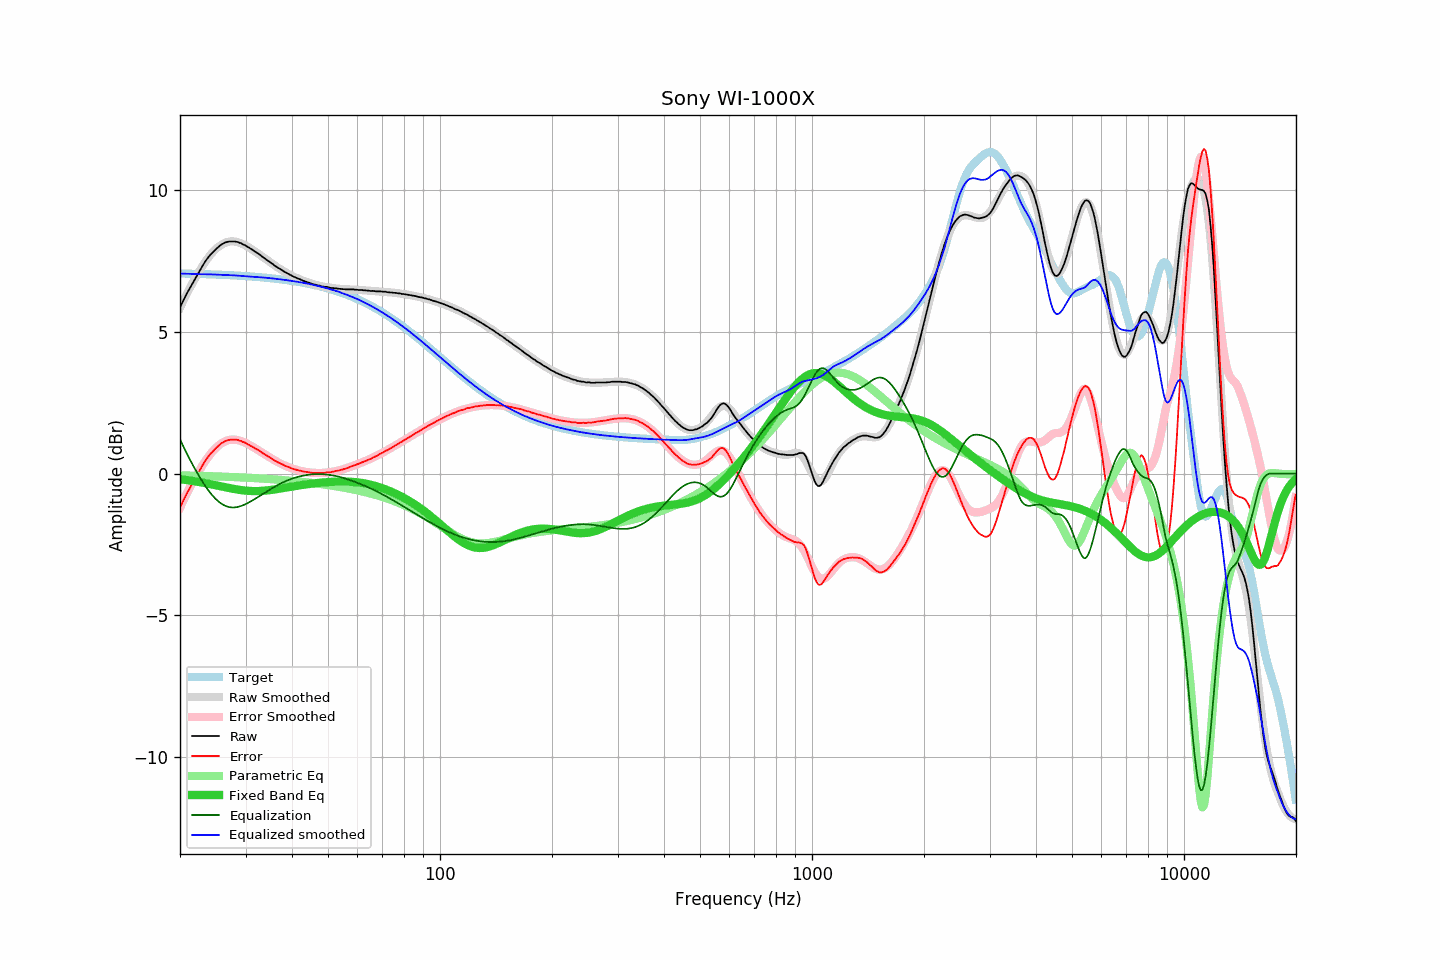

The table this chart was drawn from, first rows:
frequency, raw, error, smoothed, error_smoothed, equalization, parametric_eq, equalized_raw, equalized_smoothed, target
20.00, 5.85, -1.20, 5.84, -1.21, 1.21, -0.20, 7.05, 7.05, 7.05
20.20, 5.97, -1.08, 5.96, -1.09, 1.09, -0.21, 7.05, 7.04, 7.05
20.40, 6.09, -0.96, 6.08, -0.96, 0.96, -0.21, 7.05, 7.04, 7.05
20.61, 6.19, -0.85, 6.19, -0.85, 0.85, -0.22, 7.04, 7.04, 7.04
20.81, 6.32, -0.73, 6.31, -0.73, 0.73, -0.23, 7.05, 7.04, 7.04
21.02, 6.42, -0.63, 6.42, -0.62, 0.62, -0.24, 7.03, 7.04, 7.04
21.23, 6.52, -0.52, 6.53, -0.51, 0.51, -0.24, 7.02, 7.03, 7.04
21.44, 6.62, -0.42, 6.63, -0.40, 0.40, -0.25, 7.02, 7.03, 7.04
21.66, 6.72, -0.32, 6.74, -0.30, 0.30, -0.26, 7.01, 7.03, 7.04
21.87, 6.82, -0.22, 6.84, -0.19, 0.19, -0.27, 7.01, 7.03, 7.04
22.09, 6.92, -0.12, 6.93, -0.09, 0.09, -0.28, 7.01, 7.03, 7.03
22.31, 7.02, -0.01, 7.03, 0.00, -0.00, -0.29, 7.01, 7.03, 7.03
22.54, 7.11, 0.08, 7.13, 0.10, -0.10, -0.30, 7.01, 7.02, 7.03
22.76, 7.22, 0.19, 7.22, 0.20, -0.20, -0.31, 7.02, 7.02, 7.03
22.99, 7.32, 0.29, 7.31, 0.29, -0.29, -0.32, 7.03, 7.02, 7.03
23.22, 7.41, 0.38, 7.40, 0.38, -0.38, -0.33, 7.03, 7.02, 7.03
23.45, 7.50, 0.47, 7.48, 0.46, -0.46, -0.34, 7.04, 7.02, 7.02
23.69, 7.58, 0.55, 7.56, 0.54, -0.54, -0.35, 7.03, 7.02, 7.02
23.92, 7.65, 0.63, 7.64, 0.62, -0.62, -0.36, 7.03, 7.02, 7.02
24.16, 7.72, 0.70, 7.71, 0.69, -0.69, -0.37, 7.02, 7.02, 7.02
24.40, 7.77, 0.75, 7.78, 0.76, -0.76, -0.39, 7.01, 7.01, 7.02
24.65, 7.83, 0.81, 7.84, 0.83, -0.83, -0.40, 7.00, 7.01, 7.01
24.89, 7.89, 0.88, 7.90, 0.88, -0.88, -0.41, 7.00, 7.01, 7.01
25.14, 7.94, 0.93, 7.95, 0.94, -0.94, -0.42, 7.00, 7.01, 7.01
25.39, 7.99, 0.98, 7.99, 0.99, -0.99, -0.43, 7.00, 7.00, 7.01
25.65, 8.04, 1.03, 8.03, 1.03, -1.03, -0.45, 7.00, 7.00, 7.00
25.91, 8.08, 1.07, 8.07, 1.07, -1.07, -0.46, 7.01, 7.00, 7.00
26.16, 8.11, 1.11, 8.10, 1.10, -1.10, -0.47, 7.00, 7.00, 7.00
26.43, 8.14, 1.14, 8.13, 1.13, -1.13, -0.48, 7.00, 7.00, 7.00
26.69, 8.16, 1.16, 8.15, 1.15, -1.15, -0.49, 7.00, 6.99, 6.99
26.96, 8.17, 1.18, 8.16, 1.17, -1.17, -0.50, 6.99, 6.99, 6.99
27.23, 8.18, 1.19, 8.18, 1.19, -1.19, -0.52, 6.99, 6.99, 6.99
27.50, 8.18, 1.19, 8.18, 1.19, -1.19, -0.53, 6.98, 6.99, 6.99
27.77, 8.18, 1.19, 8.18, 1.20, -1.20, -0.54, 6.98, 6.98, 6.98
28.05, 8.18, 1.20, 8.17, 1.19, -1.19, -0.55, 6.98, 6.98, 6.98
28.33, 8.17, 1.19, 8.16, 1.19, -1.19, -0.56, 6.98, 6.98, 6.98
28.62, 8.16, 1.18, 8.15, 1.18, -1.18, -0.57, 6.98, 6.97, 6.97
28.90, 8.13, 1.16, 8.13, 1.16, -1.16, -0.58, 6.96, 6.97, 6.97
29.19, 8.12, 1.15, 8.11, 1.14, -1.14, -0.58, 6.97, 6.96, 6.97
29.48, 8.08, 1.11, 8.08, 1.12, -1.12, -0.59, 6.95, 6.96, 6.96
29.78, 8.06, 1.10, 8.06, 1.10, -1.10, -0.60, 6.96, 6.96, 6.96
30.08, 8.03, 1.07, 8.03, 1.07, -1.07, -0.60, 6.95, 6.95, 6.95
30.38, 7.99, 1.04, 7.99, 1.04, -1.04, -0.61, 6.94, 6.95, 6.95
30.68, 7.96, 1.01, 7.96, 1.01, -1.01, -0.61, 6.94, 6.95, 6.95
30.99, 7.92, 0.97, 7.92, 0.98, -0.98, -0.61, 6.93, 6.94, 6.94
31.30, 7.89, 0.95, 7.89, 0.95, -0.95, -0.62, 6.94, 6.94, 6.94
31.61, 7.85, 0.91, 7.85, 0.92, -0.92, -0.62, 6.93, 6.93, 6.93
31.93, 7.81, 0.88, 7.81, 0.88, -0.88, -0.62, 6.93, 6.93, 6.93
32.24, 7.78, 0.85, 7.77, 0.85, -0.85, -0.62, 6.93, 6.92, 6.93
32.57, 7.74, 0.82, 7.73, 0.81, -0.81, -0.62, 6.93, 6.92, 6.92
32.89, 7.70, 0.78, 7.69, 0.78, -0.78, -0.61, 6.92, 6.92, 6.92
33.22, 7.65, 0.74, 7.65, 0.74, -0.74, -0.61, 6.91, 6.91, 6.91
33.55, 7.61, 0.70, 7.61, 0.70, -0.70, -0.61, 6.90, 6.91, 6.91
33.89, 7.57, 0.67, 7.57, 0.67, -0.67, -0.60, 6.90, 6.90, 6.90
34.23, 7.53, 0.63, 7.53, 0.63, -0.63, -0.60, 6.89, 6.90, 6.90
34.57, 7.49, 0.60, 7.49, 0.60, -0.60, -0.59, 6.89, 6.89, 6.89
34.92, 7.45, 0.56, 7.44, 0.56, -0.56, -0.58, 6.89, 6.88, 6.88
35.27, 7.41, 0.53, 7.40, 0.53, -0.53, -0.58, 6.88, 6.88, 6.88
35.62, 7.37, 0.49, 7.36, 0.49, -0.49, -0.57, 6.87, 6.87, 6.87
35.97, 7.32, 0.45, 7.33, 0.46, -0.46, -0.56, 6.86, 6.86, 6.87
... 635 more rows
